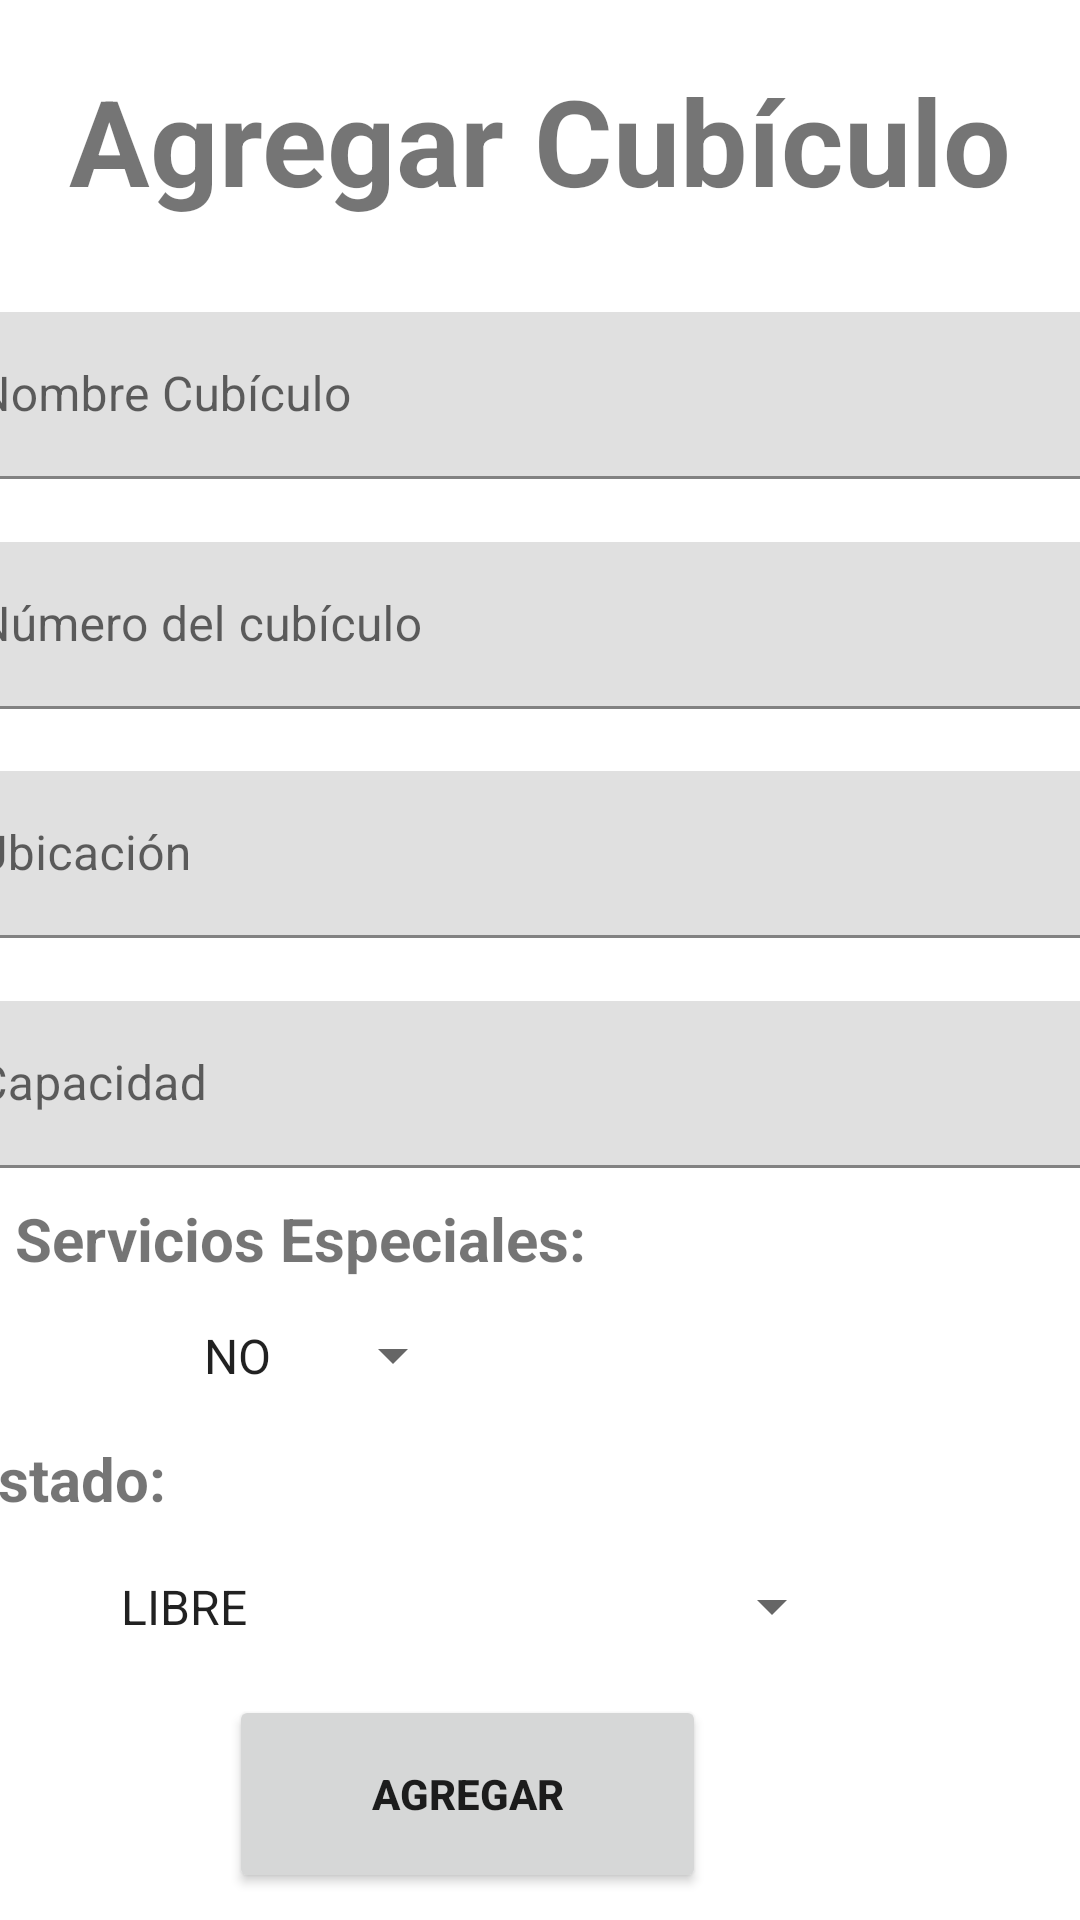

Produce the Android XML layout that renders to this screen, including the resource entries it uses.
<!-- AndroidManifest.xml: application theme Theme.BiblioBooking -->
<!-- res/layout/activity_agregar_cubiculo.xml -->
<?xml version="1.0" encoding="utf-8"?>
<androidx.constraintlayout.widget.ConstraintLayout xmlns:android="http://schemas.android.com/apk/res/android"
    xmlns:app="http://schemas.android.com/apk/res-auto"
    xmlns:tools="http://schemas.android.com/tools"
    android:layout_width="match_parent"
    android:layout_height="match_parent"
    android:visibility="visible"
    tools:context=".AgregarCubiculoActivity"
    tools:visibility="visible">

    <TextView
        android:id="@+id/txtTitulo"
        android:layout_width="wrap_content"
        android:layout_height="wrap_content"
        android:layout_marginStart="6dp"
        android:layout_marginTop="20dp"
        android:layout_marginEnd="6dp"
        android:text="Agregar Cubículo"
        android:textSize="40sp"
        android:textStyle="bold"
        app:layout_constraintEnd_toEndOf="parent"
        app:layout_constraintStart_toStartOf="parent"
        app:layout_constraintTop_toTopOf="parent" />

    <com.google.android.material.textfield.TextInputLayout
        android:id="@+id/textInputLayout3"
        android:layout_width="409dp"
        android:layout_height="wrap_content"
        android:layout_marginStart="1dp"
        android:layout_marginTop="30dp"
        android:layout_marginEnd="1dp"
        app:layout_constraintBottom_toTopOf="@+id/textInputLayout4"
        app:layout_constraintEnd_toEndOf="parent"
        app:layout_constraintStart_toStartOf="parent"
        app:layout_constraintTop_toBottomOf="@+id/txtTitulo">

        <com.google.android.material.textfield.TextInputEditText
            android:id="@+id/InputNombreCub"
            android:layout_width="match_parent"
            android:layout_height="wrap_content"
            android:hint="Nombre Cubículo" />
    </com.google.android.material.textfield.TextInputLayout>

    <com.google.android.material.textfield.TextInputLayout
        android:id="@+id/textInputLayout4"
        android:layout_width="409dp"
        android:layout_height="wrap_content"
        android:layout_marginStart="1dp"
        android:layout_marginTop="20dp"
        android:layout_marginEnd="1dp"
        android:layout_marginBottom="20dp"
        app:layout_constraintBottom_toTopOf="@+id/textInputLayout2"
        app:layout_constraintEnd_toEndOf="parent"
        app:layout_constraintStart_toStartOf="parent"
        app:layout_constraintTop_toBottomOf="@+id/textInputLayout3">

        <com.google.android.material.textfield.TextInputEditText
            android:id="@+id/InputNumeroCub"
            android:layout_width="match_parent"
            android:layout_height="match_parent"
            android:hint="Número del cubículo" />
    </com.google.android.material.textfield.TextInputLayout>

    <com.google.android.material.textfield.TextInputLayout
        android:id="@+id/textInputLayout2"
        android:layout_width="409dp"
        android:layout_height="wrap_content"
        android:layout_marginStart="1dp"
        android:layout_marginEnd="1dp"
        android:layout_marginBottom="20dp"
        app:layout_constraintBottom_toTopOf="@+id/textInputLayout5"
        app:layout_constraintEnd_toEndOf="parent"
        app:layout_constraintStart_toStartOf="parent"
        app:layout_constraintTop_toBottomOf="@+id/textInputLayout4">

        <com.google.android.material.textfield.TextInputEditText
            android:id="@+id/InputUbicacionCub"
            android:layout_width="match_parent"
            android:layout_height="wrap_content"
            android:hint="Ubicación" />
    </com.google.android.material.textfield.TextInputLayout>

    <com.google.android.material.textfield.TextInputLayout
        android:id="@+id/textInputLayout5"
        android:layout_width="409dp"
        android:layout_height="wrap_content"
        android:layout_marginStart="1dp"
        android:layout_marginEnd="1dp"
        android:layout_marginBottom="250dp"
        app:layout_constraintBottom_toBottomOf="parent"
        app:layout_constraintEnd_toEndOf="parent"
        app:layout_constraintStart_toStartOf="parent"
        app:layout_constraintTop_toBottomOf="@+id/textInputLayout2">

        <com.google.android.material.textfield.TextInputEditText
            android:id="@+id/InputCapacidadCub"
            android:layout_width="match_parent"
            android:layout_height="wrap_content"
            android:hint="Capacidad" />
    </com.google.android.material.textfield.TextInputLayout>

    <TextView
        android:id="@+id/textView2"
        android:layout_width="wrap_content"
        android:layout_height="27dp"
        android:layout_marginStart="5dp"
        android:layout_marginEnd="202dp"
        android:text="Servicios Especiales:"
        android:textSize="20sp"
        android:textStyle="bold"
        app:layout_constraintBottom_toTopOf="@+id/textView3"
        app:layout_constraintEnd_toEndOf="parent"
        app:layout_constraintHorizontal_bias="0.0"
        app:layout_constraintStart_toStartOf="parent"
        app:layout_constraintTop_toBottomOf="@+id/textInputLayout5"
        app:layout_constraintVertical_bias="0.159" />

    <TextView
        android:id="@+id/textView3"
        android:layout_width="wrap_content"
        android:layout_height="wrap_content"
        android:layout_marginStart="23dp"
        android:layout_marginEnd="305dp"
        android:layout_marginBottom="84dp"
        android:text="Estado:"
        android:textSize="20sp"
        android:textStyle="bold"
        app:layout_constraintBottom_toBottomOf="parent"
        app:layout_constraintEnd_toEndOf="parent"
        app:layout_constraintHorizontal_bias="1.0"
        app:layout_constraintStart_toStartOf="parent"
        app:layout_constraintTop_toBottomOf="@+id/spinnerServiciosEspe"
        app:layout_constraintVertical_bias="0.042" />

    <Spinner
        android:id="@+id/spinnerServiciosEspe"
        android:layout_width="95dp"
        android:layout_height="51dp"
        android:layout_marginStart="60dp"
        android:layout_marginEnd="5dp"
        android:entries="@array/opciones_array"
        android:popupBackground="#DCDADA"
        app:layout_constraintEnd_toEndOf="parent"
        app:layout_constraintHorizontal_bias="0.0"
        app:layout_constraintStart_toStartOf="parent"
        app:layout_constraintTop_toBottomOf="@+id/textView2" />

    <Spinner
        android:id="@+id/spinnerEstado"
        android:layout_width="249dp"
        android:layout_height="49dp"
        android:layout_marginStart="45dp"
        android:layout_marginTop="8dp"
        android:layout_marginEnd="200dp"
        android:layout_marginBottom="80dp"
        android:entries="@array/opciones2_array"
        app:layout_constraintBottom_toBottomOf="parent"
        app:layout_constraintEnd_toEndOf="parent"
        app:layout_constraintHorizontal_bias="0.096"
        app:layout_constraintStart_toStartOf="parent"
        app:layout_constraintTop_toBottomOf="@+id/textView3"
        app:layout_constraintVertical_bias="1.0" />

    <Button
        android:id="@+id/btnAgregarCubiculo"
        android:layout_width="159dp"
        android:layout_height="66dp"
        android:layout_marginStart="169dp"
        android:layout_marginTop="14dp"
        android:layout_marginEnd="127dp"
        android:layout_marginBottom="9dp"
        android:text="Agregar"
        android:textStyle="bold"
        app:layout_constraintBottom_toBottomOf="parent"
        app:layout_constraintEnd_toEndOf="parent"
        app:layout_constraintHorizontal_bias="0.977"
        app:layout_constraintStart_toStartOf="parent"
        app:layout_constraintTop_toBottomOf="@+id/spinnerEstado"
        app:layout_constraintVertical_bias="1.0" />


</androidx.constraintlayout.widget.ConstraintLayout>
<!-- resources referenced by this layout -->
<resources>
  <string-array name="opciones2_array">
          <item>LIBRE</item>
          <item>OCUPADO</item>
          <item>MANTENIMIENTO</item>
      </string-array>
  <string-array name="opciones_array">
          <item>NO</item>
          <item>SI</item>
      </string-array>
  <style name="Theme.BiblioBooking" parent="Theme.MaterialComponents.DayNight.DarkActionBar">
          
          <item name="colorPrimary">@color/purple_500</item>
          <item name="colorPrimaryVariant">@color/purple_700</item>
          <item name="colorOnPrimary">@color/white</item>
          
          <item name="colorSecondary">@color/teal_200</item>
          <item name="colorSecondaryVariant">@color/teal_700</item>
          <item name="colorOnSecondary">@color/black</item>
          
          <item name="android:statusBarColor">?attr/colorPrimaryVariant</item>
          
      </style>
  <!-- not gathered from this repository: default colours our renderer supplied (Android Studio template values) -->
  <color name="purple_500">#FF6200EE</color>
  <color name="purple_700">#FF3700B3</color>
  <color name="teal_200">#FF03DAC5</color>
  <color name="teal_700">#FF018786</color>
  <color name="black">#FF000000</color>
  <color name="white">#FFFFFFFF</color>
</resources>
